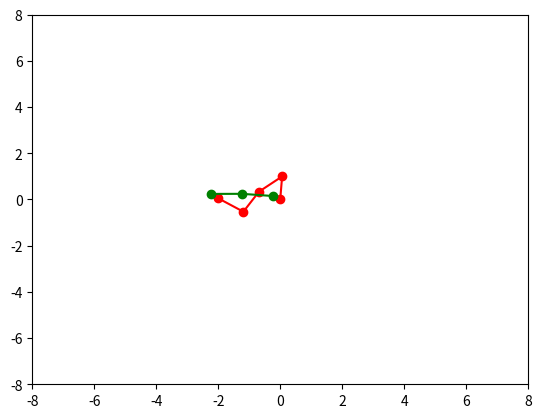
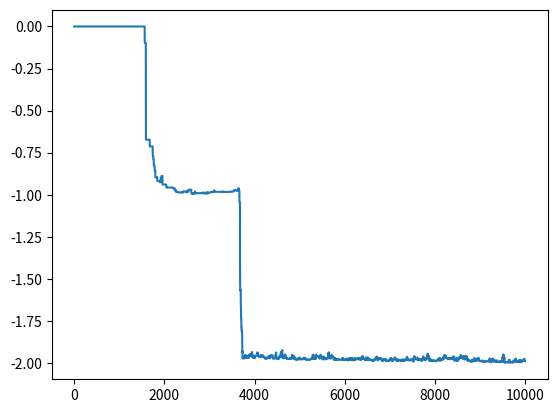

The matplotlib source for these figures, in order:
import numpy as np
import matplotlib.pyplot as plt

dimension = 2
numberOfScaffoldNucleotides = 5
numberOfStapleNucleotides = 3

# rows are particles, than first entry A = 1 G = 2 C = 3 T = 4
# second x, third = y

class Bases:
    A = 1
    G = 2
    C = -2
    T = -1

baseSpacing = 1
rCutoff = baseSpacing
α = 1.0
T = 1 / 100
angleSigma = 0.1
boxSize = 2 * (numberOfScaffoldNucleotides + numberOfStapleNucleotides) * baseSpacing
scaffold = np.zeros((numberOfScaffoldNucleotides, dimension + 1))
staple = np.zeros((numberOfStapleNucleotides, dimension + 1))

scaffoldNucleotide = [Bases.G, Bases.A, Bases.A, Bases.A, Bases.C]
stapleNucleotide = [Bases.C, Bases.A, Bases.G]

for i in range(numberOfScaffoldNucleotides):
    scaffold[i][0] = scaffoldNucleotide[i]
    scaffold[i][1] = -(boxSize / 4)
    scaffold[i][2] = -(boxSize / 4) + baseSpacing * i

for i in range(numberOfStapleNucleotides):
    staple[i][0] = stapleNucleotide[i]
    staple[i][1] = -(boxSize / 4) + baseSpacing * i + 2.5
    staple[i][2] = +(boxSize / 4) - 2.5

def mutate(scaffold, staple):
    # rotate
    base = np.random.randint(0, len(scaffold) + len(staple))
    if np.random.rand() > 0.5:
        up = np.random.rand() > 0.5
        ΔAngle = np.random.randn() * angleSigma

        if base < len(scaffold):
            rotatePointsAround(scaffold, base, ΔAngle, up)
        else:
            base = base - len(scaffold)
            rotatePointsAround(staple, base, -ΔAngle, up)

        scaffold[:, 1:] -= scaffold[0, 1:]
        staple[:, 1:] -= scaffold[0, 1:]
    else: # flip
        if base > 0 and base < (len(scaffold) - 1):
            a = scaffold[base - 1, 1:]
            b = scaffold[base + 1, 1:]
            c = scaffold[base, 1:]
            scaffold[base, 1:] = flip(a, b, c)
        elif base > len(scaffold) and (base < (len(scaffold) + len(staple) - 1)):
            base -= len(scaffold)
            a = staple[base - 1, 1:]
            b = staple[base + 1, 1:]
            c = staple[base, 1:]
            staple[base, 1:] = flip(a, b, c)

def flip(a, b, c):
    return a + b - c

def rotatePointsAround(points, basePoint, ΔAngle, up):
    origin = points[basePoint][1:]
    if up:
        toRotate = range(basePoint + 1, len(points))
    else:
        toRotate = range(0, basePoint)

    for i in toRotate:
        points[i][1:] = rotateAround(origin, points[i][1:], ΔAngle)


def rotateAround(origin, point, ΔAngle):
    offset = point - origin
    newOffset = np.zeros_like(offset)
    newOffset[0] =  np.cos(ΔAngle) * offset[0] - np.sin(ΔAngle) * offset[1]
    newOffset[1] =  np.sin(ΔAngle) * offset[0] + np.cos(ΔAngle) * offset[1]
    return origin + newOffset

def H(scaffold, staple):
    H = 0
    for a in scaffold:
        for b in staple:
            if (a[0] + b[0] == 0) and (r := np.linalg.norm(a[1:] - b[1:])) < rCutoff:
                H += α * (r**4 - rCutoff**4)
        # for b in scaffold:
        #     if (a[0] + b[0] == 0) and (r := np.linalg.norm(a[1:] - b[1:])) < rCutoff:
    return H

oldH = H(scaffold, staple)
Hs = []
for i in range(10000):
    newScaffold = scaffold.copy()
    newStaple = staple.copy()
    for _ in range(1):
        mutate(newScaffold, newStaple)
    ΔH = H(newScaffold, newStaple) - oldH
    print(oldH, ΔH)
    r = np.random.rand()

    if r < np.minimum(1., np.exp(-ΔH / T)):
        scaffold = newScaffold.copy()
        staple = newStaple.copy()
        oldH += ΔH

    Hs.append(oldH)

    if (i % 30 == 0):
        plt.clf()
        plt.plot(scaffold[:, 1], scaffold[:, 2], marker="o", color="red")
        plt.plot(staple[:, 1], staple[:, 2], marker="o", color="green")
        plt.xlim(-boxSize/2, boxSize/2)
        plt.ylim(-boxSize/2, boxSize/2)
        plt.pause(0.0001)

plt.figure()
plt.plot(Hs)
plt.show()